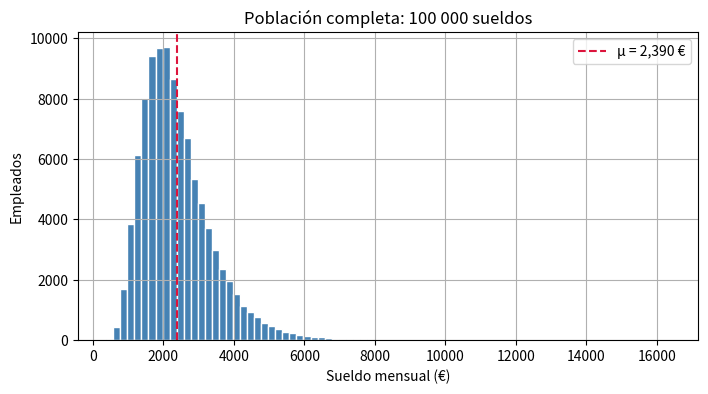
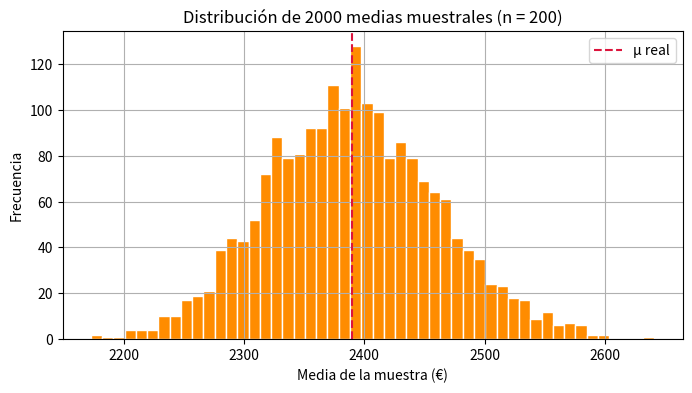

The script that saved these images, in order: (Note: this script raises an exception after producing the figures.)
import numpy as np
import pandas as pd
import matplotlib.pyplot as plt

rng = np.random.default_rng(42)          # semilla fija: todos obtenemos los mismos resultados
plt.rcParams["figure.figsize"] = (8, 4)
plt.rcParams["axes.grid"] = True
print("Librerías cargadas correctamente.")

N = 100_000
poblacion = rng.lognormal(mean=7.7, sigma=0.4, size=N)    # sueldos mensuales sintéticos (€)

mu = poblacion.mean()        # PARÁMETRO: la media de TODA la población
sigma = poblacion.std()      # PARÁMETRO: su desviación estándar
print(f"Parámetros de la población:  μ = {mu:,.0f} €    σ = {sigma:,.0f} €")

plt.hist(poblacion, bins=80, color="steelblue", edgecolor="white")
plt.axvline(mu, color="crimson", linestyle="--", label=f"μ = {mu:,.0f} €")
plt.title("Población completa: 100 000 sueldos")
plt.xlabel("Sueldo mensual (€)"); plt.ylabel("Empleados"); plt.legend()
plt.show()

n = 200
filas = []
for nombre in ["A", "B", "C"]:
    muestra = rng.choice(poblacion, size=n, replace=False)     # muestra aleatoria sin reemplazo
    filas.append({"muestra": nombre, "x̄ (estadístico)": muestra.mean(), "error x̄ − μ": muestra.mean() - mu})

tabla = pd.DataFrame(filas).set_index("muestra").round(1)
print(f"Parámetro real: μ = {mu:,.1f} €")
tabla

REPS = 2_000
n = 200

# cada fila es una muestra de tamaño n; la media por filas nos da 2 000 estadísticos
muestras = rng.choice(poblacion, size=(REPS, n))          # con reemplazo: aproximación válida (n << N)
medias = muestras.mean(axis=1)

print(f"Media de las {REPS} medias : {medias.mean():,.1f} €   (μ = {mu:,.1f} €)")
print(f"Desviación de las medias  : {medias.std():,.1f} €   ← cuánto oscila un estadístico")
print(f"Rango observado           : de {medias.min():,.0f} € a {medias.max():,.0f} €")

plt.hist(medias, bins=50, color="darkorange", edgecolor="white")
plt.axvline(mu, color="crimson", linestyle="--", label="μ real")
plt.title(f"Distribución de {REPS} medias muestrales (n = {n})")
plt.xlabel("Media de la muestra (€)"); plt.ylabel("Frecuencia"); plt.legend()
plt.show()

filas = []
for n in [10, 50, 200, 1_000, 5_000]:
    medias_n = rng.choice(poblacion, size=(REPS, n)).mean(axis=1)
    filas.append({"n": n,
                  "oscilación observada": medias_n.std(),
                  "σ/√n (teórico)": sigma / np.sqrt(n)})

efecto_n = pd.DataFrame(filas).set_index("n").round(1)
display(efecto_n)

plt.loglog(efecto_n.index, efecto_n["oscilación observada"], "o-", label="observada")
plt.loglog(efecto_n.index, efecto_n["σ/√n (teórico)"], "--", label="σ/√n")
plt.title("Cuánto oscila la media muestral según el tamaño de la muestra")
plt.xlabel("Tamaño de la muestra n"); plt.ylabel("Desviación de las medias (€)"); plt.legend()
plt.show()

df = pd.DataFrame({
    "cp": [28001, 15702, 8001, 41001],                    # código postal (¡el 08001 perdió su cero!)
    "hijos": [0, 2, 1, 3],                                # numérica discreta
    "satisfaccion": ["alta", "baja", "media", "alta"],    # categórica ordinal
    "sueldo": [2100.5, 1850.0, 2500.75, 3100.2],          # numérica continua
})
print(df.dtypes, end="\n\n")
print("Media de los códigos postales (¡no tiene ningún sentido!):", df["cp"].mean())

# Le decimos a pandas lo que cada columna es de verdad
df["cp"] = df["cp"].astype(str).str.zfill(5).astype("category")
df["satisfaccion"] = pd.Categorical(df["satisfaccion"], categories=["baja", "media", "alta"], ordered=True)
print(df.dtypes)
df

REPS = 5_000
n = 50
a = rng.normal(3.2, 0.8, size=(REPS, n)).mean(axis=1)     # versión A
b = rng.normal(3.2, 0.8, size=(REPS, n)).mean(axis=1)     # versión B: MISMA distribución
dif_sin_efecto = b - a

print(f"Diferencia típica entre medias cuando NO hay diferencia real: ±{dif_sin_efecto.std():.2f} min")
print(f"Proporción de veces que |B − A| ≥ 0,20 min por puro azar : {(np.abs(dif_sin_efecto) >= 0.20).mean():.1%}")

plt.hist(dif_sin_efecto, bins=60, color="slategray", edgecolor="white")
plt.axvline(0, color="black")
plt.title("Diferencia de medias B − A cuando no hay ninguna diferencia real")
plt.xlabel("B − A (minutos)"); plt.ylabel("Frecuencia")
plt.show()

b_real = rng.normal(3.0, 0.8, size=(REPS, n)).mean(axis=1)      # B con una mejora real de 0,2 min
dif_con_efecto = b_real - a

print(f"Diferencia media observada (debería estar cerca de −0,20): {dif_con_efecto.mean():+.3f} min")
print(f"Proporción de veces que B parece MÁS LENTA que A (B − A > 0), siendo realmente más rápida: {(dif_con_efecto > 0).mean():.1%}")

plt.hist(dif_sin_efecto, bins=60, alpha=0.6, label="sin efecto real", color="slategray")
plt.hist(dif_con_efecto, bins=60, alpha=0.6, label="B 0,2 min más rápida", color="seagreen")
plt.axvline(0, color="black")
plt.title("Señal y ruido: las dos distribuciones se solapan")
plt.xlabel("B − A (minutos)"); plt.legend()
plt.show()

N = 100_000
satisfaccion = np.clip(rng.normal(6.0, 2.0, size=N), 0, 10)
p_responder = 1 / (1 + np.exp(-(satisfaccion - 7)))                   # los más contentos responden más
responde = rng.random(N) < p_responder
respondientes = satisfaccion[responde]

mu_sat = satisfaccion.mean()
print(f"Satisfacción media REAL de la población      : {mu_sat:.2f}")
print(f"Clientes que responden a la encuesta         : {responde.sum():,} de {N:,}")
print(f"Satisfacción media entre los que responden   : {respondientes.mean():.2f}")

filas = []
for n in [50, 500, 5_000, 20_000]:
    err_azar, err_sesgo = [], []
    for _ in range(300):
        err_azar.append(abs(rng.choice(satisfaccion, n, replace=False).mean() - mu_sat))
        err_sesgo.append(abs(rng.choice(respondientes, n, replace=False).mean() - mu_sat))
    filas.append({"n": n, "error muestra aleatoria": np.mean(err_azar), "error muestra sesgada": np.mean(err_sesgo)})

sesgo = pd.DataFrame(filas).set_index("n").round(3)
display(sesgo)

sesgo.plot(marker="o", logx=True, figsize=(8, 4), title="Error de la media según el tamaño de la muestra")
plt.ylabel("Error absoluto medio"); plt.show()
